The GitHub repository mohamedalimuse32-spec/GRADUATION_PROJECT1 contains a labelled image folder "dataset" with 4 categories: glioma, meningioma, no tumor, pituitary tumor. Examples follow, each with its label.

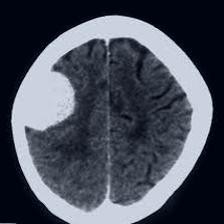
Label: meningioma

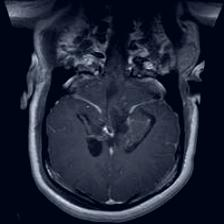
Label: glioma

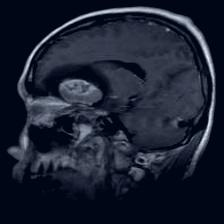
Label: meningioma

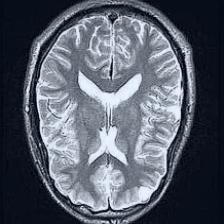
Label: no tumor

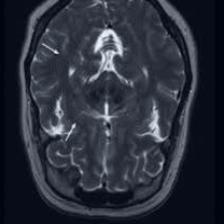
Label: no tumor

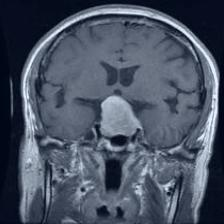
Label: pituitary tumor
